Run: headless pygame with SDL's dummy video driver; simulated clock (each Clock.tick advances the game by its frame time, no real sleeping); random seed 0; keys injected as events and as key.get_pressed() state; no mouse input.
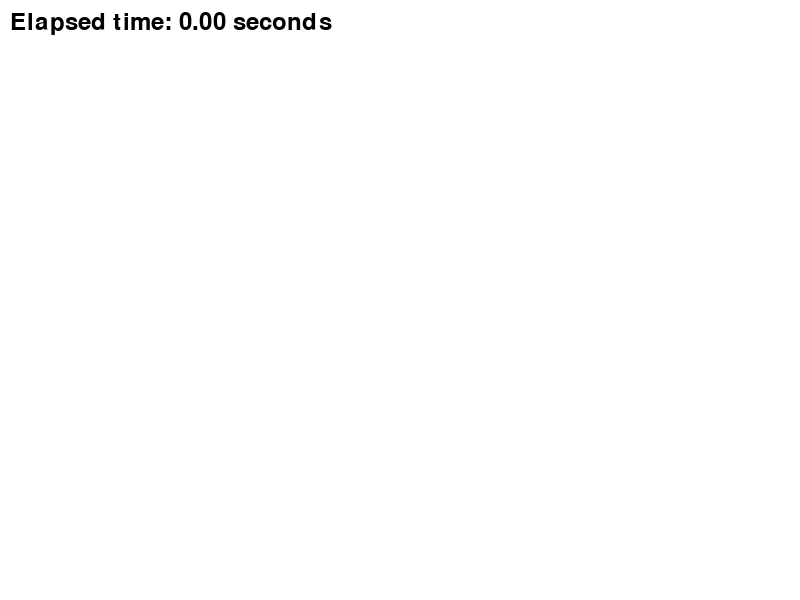
Frame 1 of 4 · flips 1–60 · no input
Frame 2 of 4 · flips 61–180 · tapped SPACE, RETURN · held RIGHT (→), D · screen unchanged from frame 1, image omitted
Frame 3 of 4 · flips 181–300 · held DOWN (↓), S · screen unchanged from frame 2, image omitted
Frame 4 of 4 · flips 301–420 · held LEFT (←), A, UP (↑), W · screen unchanged from frame 3, image omitted

The pygame program that drew these frames:

import pygame
import sys

pygame.init()

# Set up the display
screen = pygame.display.set_mode((800, 600))

# Create a font object
font = pygame.font.Font(None, 36)

# Start the timer
start_time = pygame.time.get_ticks()

# Main game loop
running = True
while running:
    for event in pygame.event.get():
        if event.type == pygame.QUIT:
            running = False
            break

    # Update game state and draw here

    # Clear the screen
    screen.fill((255, 255, 255))

    # Calculate the elapsed time
    elapsed_time = (pygame.time.get_ticks() - start_time) / 1000

    # Render the elapsed time as text with two decimal places
    timer_text = font.render(f"Elapsed time: {elapsed_time:.2f} seconds", True, (0, 0, 0))

    # Display the timer text on the screen
    screen.blit(timer_text, (10, 10))

    # Update the display
    pygame.display.flip()

pygame.quit()
sys.exit()
